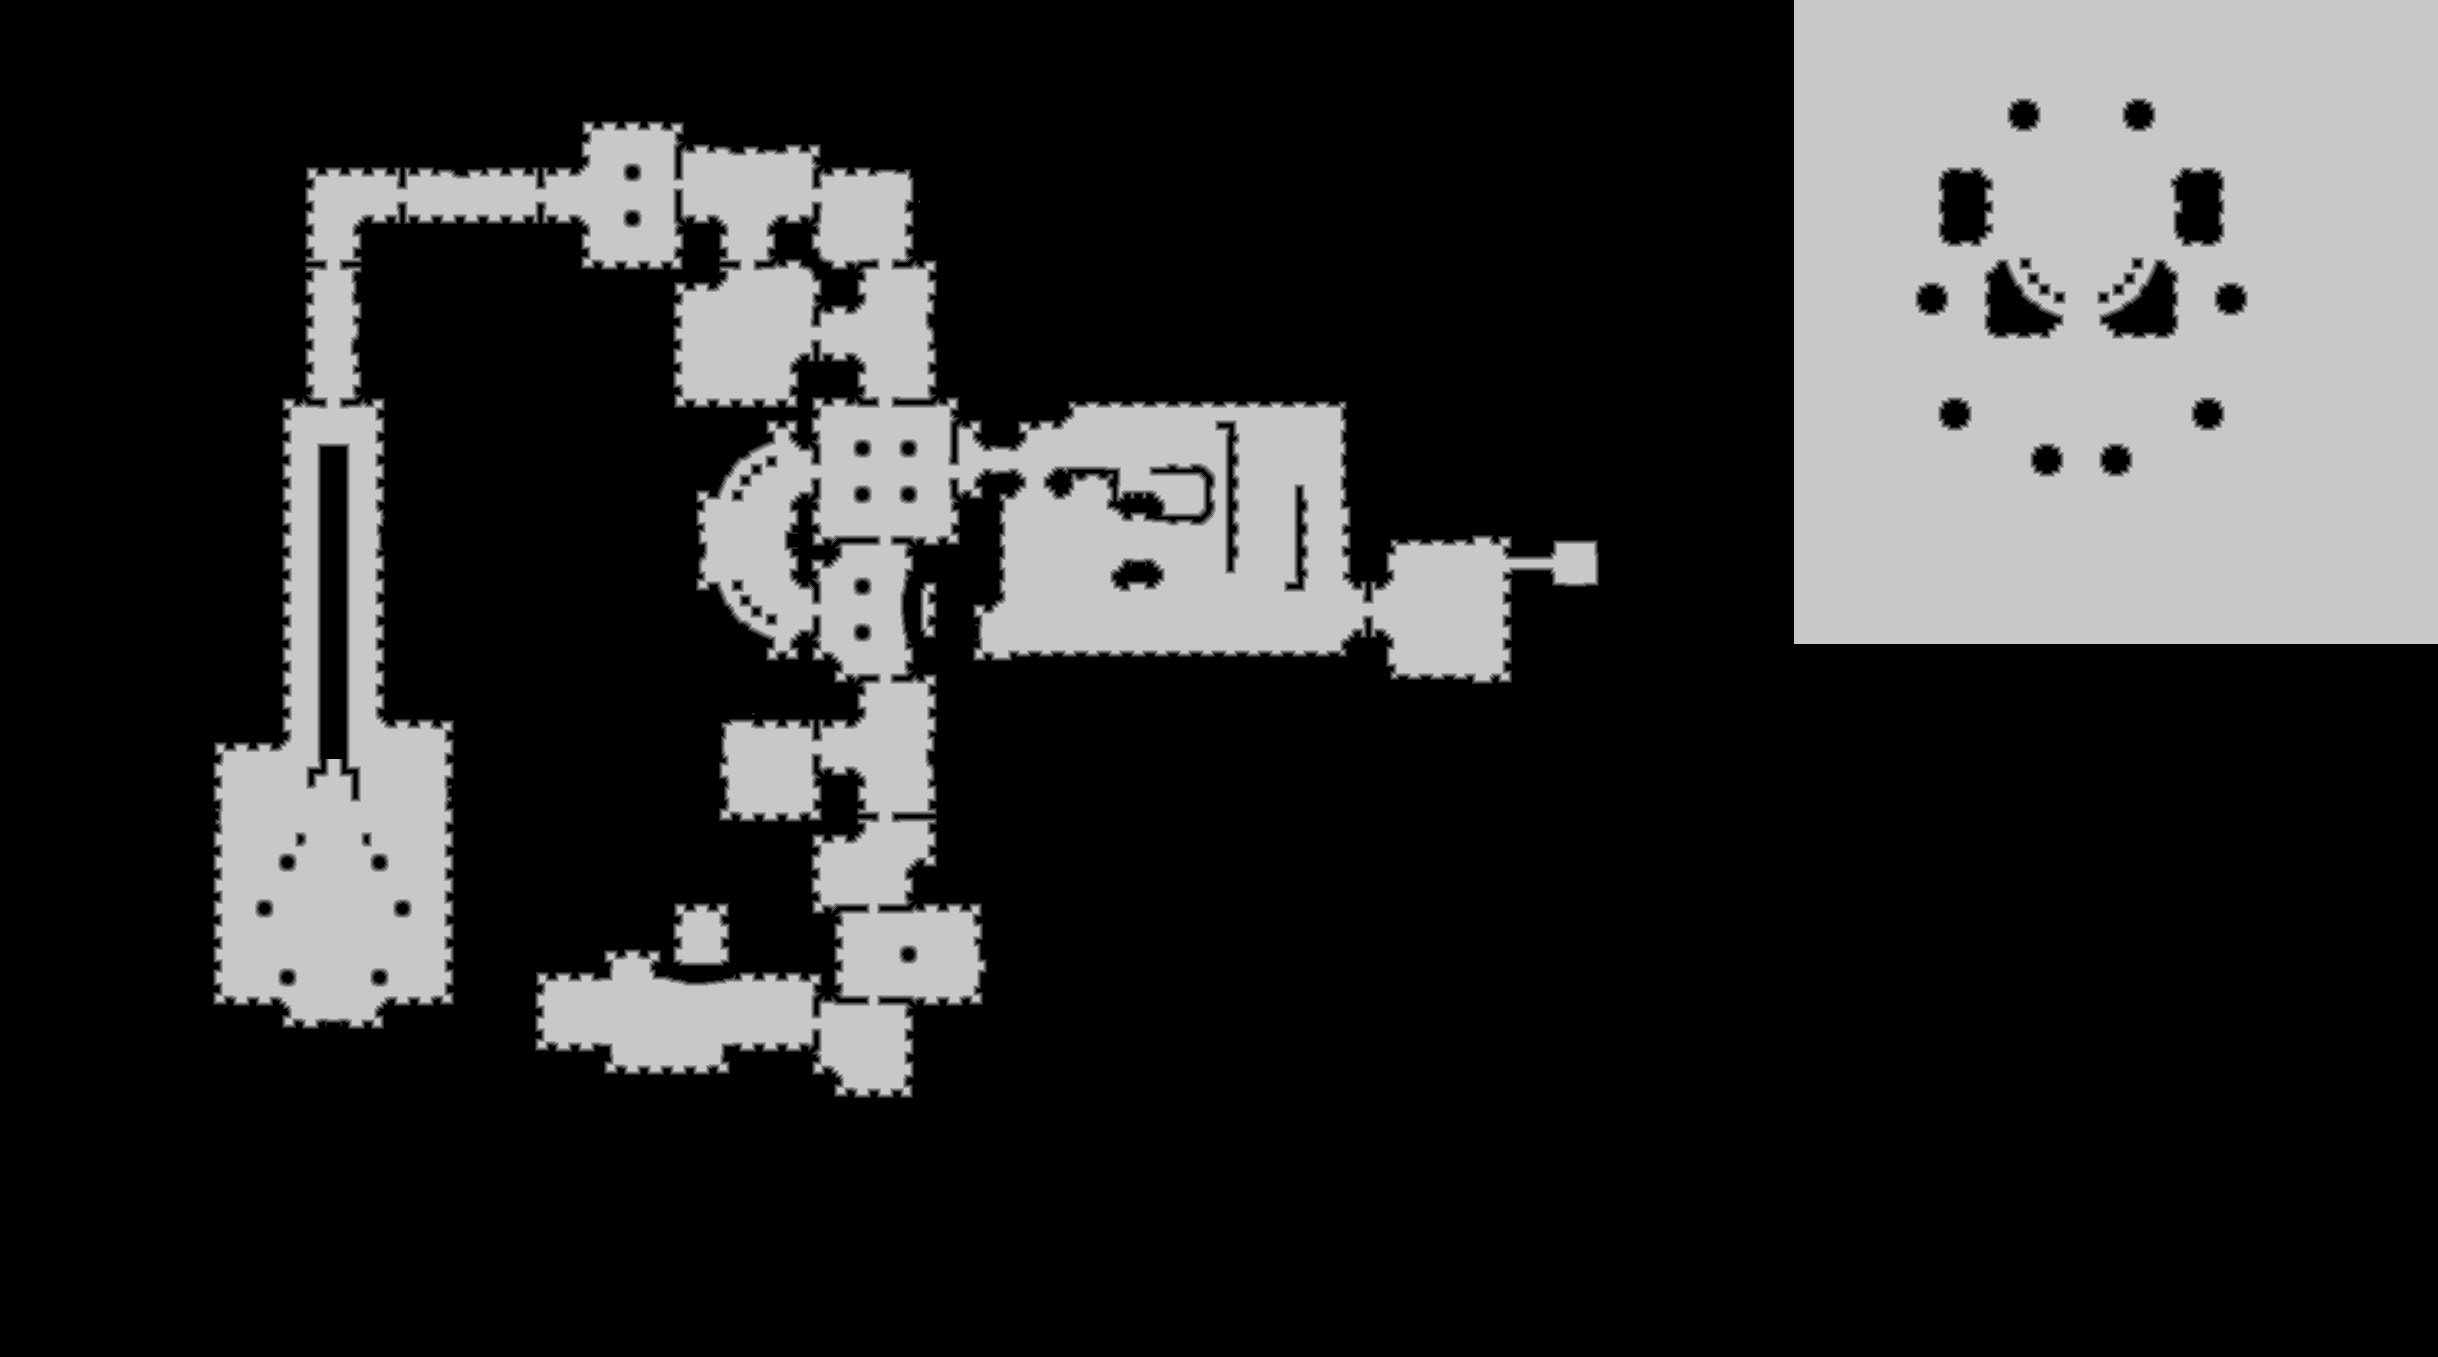

The data file committed next to this chart (first rows):
source	tdt_hull ranged
truth	truth_3391dd623f0.tsv
width	2438
height	1357
nibble	0	2485591
nibble	1	22923
nibble	2	23053
nibble	3	23174
nibble	4	23262
nibble	5	730363
